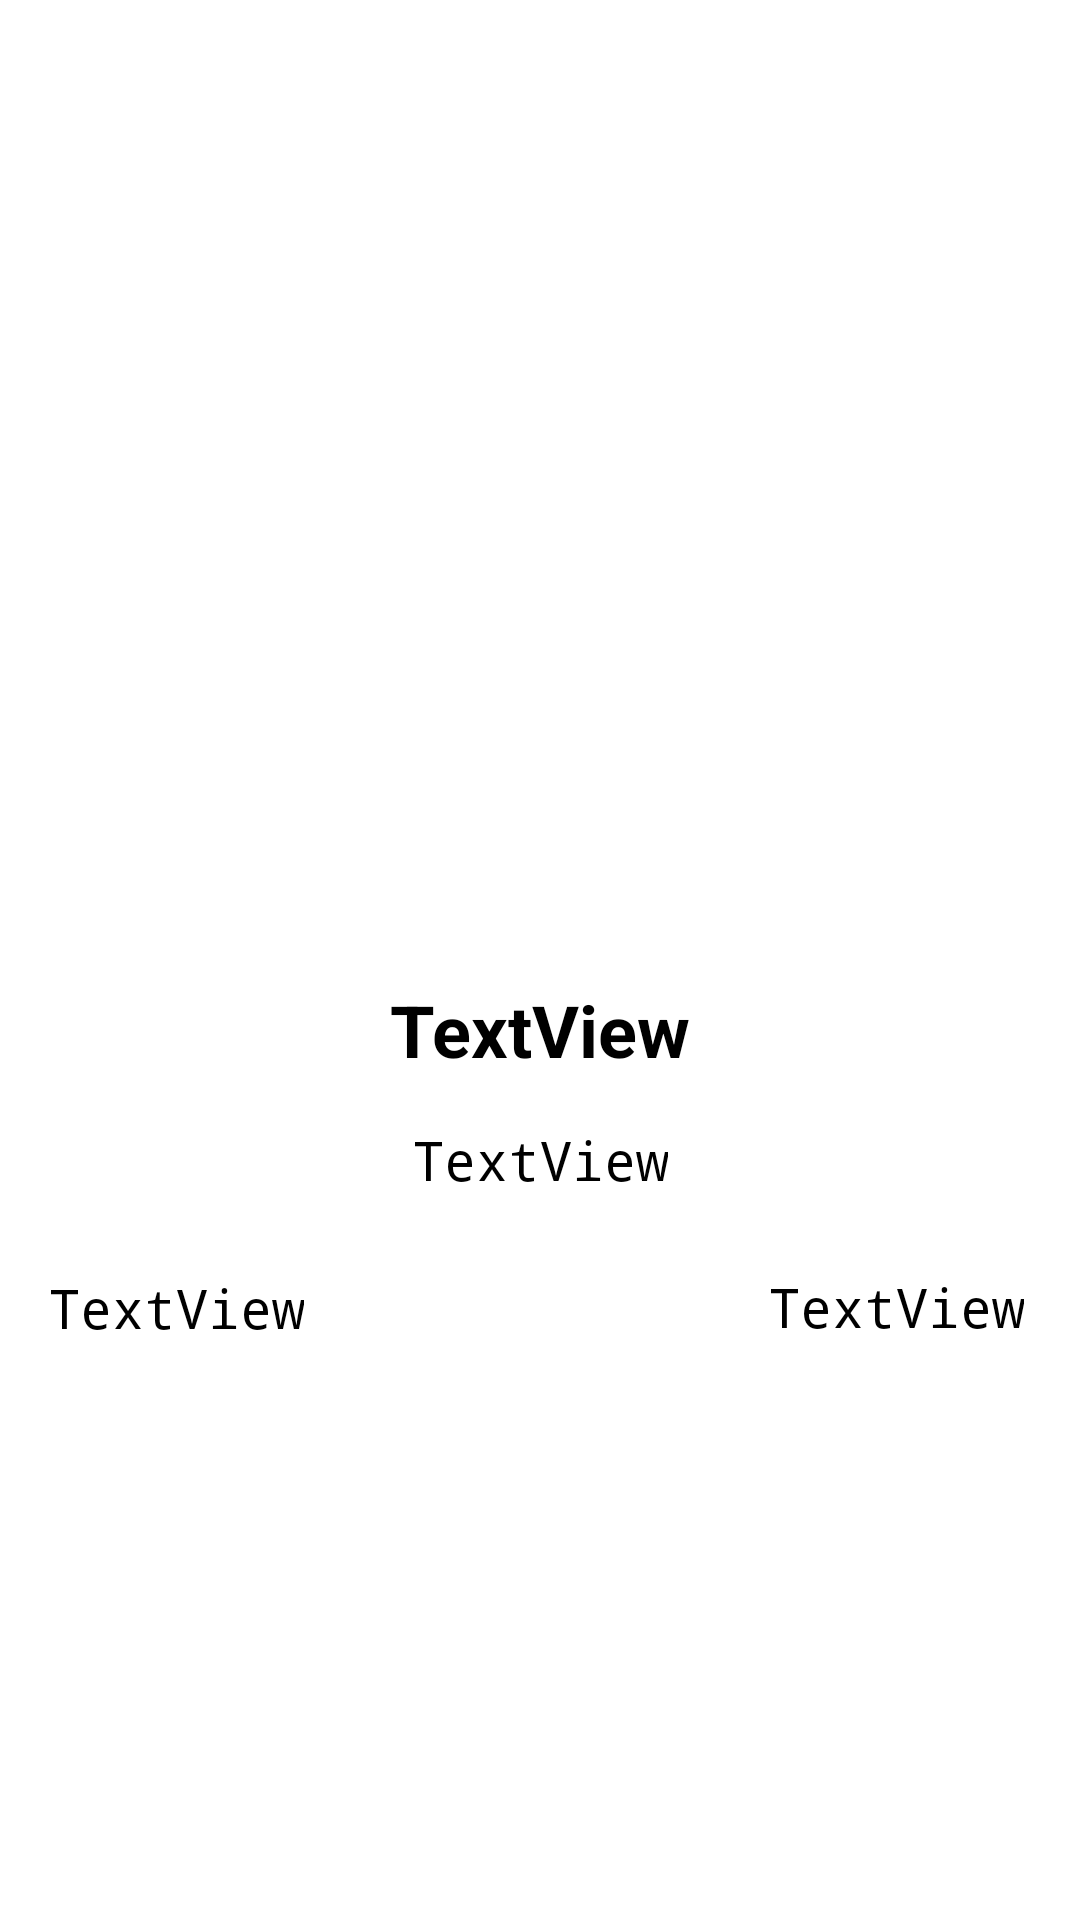

The Android layout XML behind this screen, and the referenced resources:
<!-- AndroidManifest.xml: application theme Theme.APPOK -->
<!-- res/layout/pokemon_activity.xml -->
<?xml version="1.0" encoding="utf-8"?>
<androidx.core.widget.NestedScrollView xmlns:android="http://schemas.android.com/apk/res/android"
    xmlns:tools="http://schemas.android.com/tools"
    android:layout_width="match_parent"
    android:layout_height="wrap_content"
    xmlns:app="http://schemas.android.com/apk/res-auto"
    android:background="@drawable/background"
    android:fillViewport="true"
    android:padding="16dp">
    <LinearLayout
        android:layout_width="match_parent"
        android:layout_height="wrap_content"
        android:orientation="vertical">


        <ImageView
            android:id="@+id/pokemonImage"
            android:layout_width="239dp"
            android:layout_height="311dp"
            android:layout_gravity="center"
            tools:srcCompat="@tools:sample/avatars" />


        <TextView
            android:id="@+id/nameText"
            android:layout_width="wrap_content"
            android:layout_height="wrap_content"
            android:text="TextView"
            android:layout_gravity="center"
            android:textColor="@color/black"
            android:textSize="24sp"
            android:textStyle="bold"
            />

        <TextView
            android:id="@+id/typesText"
            android:layout_width="wrap_content"
            android:layout_height="wrap_content"
            android:text="TextView"
            android:textColor="@color/black"
            android:textSize="18sp"
            android:typeface="monospace"
            android:layout_marginTop="15dp"
            android:layout_gravity="center"
            />

        <TextView
            android:id="@+id/weightText"
            android:layout_width="wrap_content"
            android:layout_height="wrap_content"
            android:layout_marginTop="25dp"
            android:text="TextView"
            android:textColor="@color/black"
            android:textSize="18sp"
            android:typeface="monospace" />

        <TextView
            android:id="@+id/heightText"
            android:layout_width="wrap_content"
            android:layout_height="wrap_content"
            android:text="TextView"
            android:textColor="@color/black"
            android:textSize="18sp"
            android:typeface="monospace"
            android:layout_marginStart="240dp"
            android:layout_marginTop="-25dp"
            />

        <ImageView
            android:id="@+id/firstEvolution"
            android:layout_width="99dp"
            android:layout_height="104dp"
            android:layout_gravity="center"
            android:layout_marginEnd="140dp"
            tools:srcCompat="@tools:sample/avatars" />


        <ImageView
            android:id="@+id/firstArrow"
            android:layout_width="49dp"
            android:layout_height="54dp"
            android:layout_gravity="center"
            android:layout_marginTop="-70dp"
            android:layout_marginEnd="65dp"
            android:visibility="invisible"
            android:src="@drawable/arrow"
            tools:srcCompat="@drawable/arrow" />

        <ImageView
            android:id="@+id/secondEvolution"
            android:layout_width="99dp"
            android:layout_height="104dp"
            android:layout_gravity="center"
            android:layout_marginTop="-85dp"
            tools:srcCompat="@tools:sample/avatars" />

        <ImageView
            android:id="@+id/secondArrow"
            android:layout_width="49dp"
            android:layout_height="54dp"
            android:layout_gravity="center"
            android:layout_marginTop="-75dp"
            android:layout_marginStart="65dp"
            android:visibility="invisible"
            android:src="@drawable/arrow"
            tools:srcCompat="@drawable/arrow" />

        <ImageView
            android:id="@+id/thirdEvolution"
            android:layout_width="99dp"
            android:layout_height="104dp"
            android:layout_gravity="center"
            android:layout_marginStart="140dp"
            android:layout_marginTop="-85dp"
            tools:srcCompat="@tools:sample/avatars" />


        <TextView
            android:id="@+id/evolutionText"
            android:layout_width="match_parent"
            android:layout_height="wrap_content"
            android:text=""
            android:textAlignment="center"
            android:textColor="@color/black"
            android:textSize="15sp"
            android:typeface="monospace"
            android:layout_marginTop="20dp"
            />

        <TextView
            android:id="@+id/hpText"
            android:layout_width="wrap_content"
            android:layout_height="wrap_content"
            android:text="HP :"
            android:textColor="@color/black"
            android:textSize="15sp"
            android:typeface="monospace"
            android:layout_marginTop="25dp"
            />


        <ProgressBar
            android:id="@+id/hpProgressBar"
            style="?android:attr/progressBarStyleHorizontal"
            android:layout_width="wrap_content"
            android:layout_height="wrap_content"
            android:scaleX="4"
            android:scaleY="4"
            android:max="255"
            android:layout_marginStart="110dp"
            android:layout_marginTop="-16dp"
            />

        <TextView
            android:id="@+id/hpValue"
            android:layout_width="wrap_content"
            android:layout_height="wrap_content"
            android:text=""
            android:textColor="@color/black"
            android:textSize="15sp"
            android:typeface="monospace"
            android:layout_marginTop="-20dp"
            android:layout_marginStart="240dp"
            />

        <TextView
            android:id="@+id/attackText"
            android:layout_width="wrap_content"
            android:layout_height="wrap_content"
            android:layout_marginTop="15dp"
            android:text="Attack : "
            android:textColor="@color/black"
            android:textSize="15sp"
            android:typeface="monospace"
            />

        <ProgressBar
            android:id="@+id/attackProgressBar"
            style="?android:attr/progressBarStyleHorizontal"
            android:layout_width="wrap_content"
            android:layout_height="wrap_content"
            android:scaleX="4"
            android:scaleY="4"
            android:max="255"
            android:layout_marginStart="150dp"
            android:layout_marginTop="-16dp"/>

        <TextView
            android:id="@+id/attackValue"
            android:layout_width="wrap_content"
            android:layout_height="wrap_content"
            android:text=""
            android:textColor="@color/black"
            android:textSize="15sp"
            android:typeface="monospace"
            android:layout_marginTop="-20dp"
            android:layout_marginStart="280dp"
            />


        <TextView
            android:id="@+id/defenseText"
            android:layout_width="wrap_content"
            android:layout_height="wrap_content"
            android:layout_marginTop="15dp"
            android:text="Defense : "
            android:textColor="@color/black"
            android:textSize="15sp"
            android:typeface="monospace" />

        <ProgressBar
            android:id="@+id/defenseProgressBar"
            style="?android:attr/progressBarStyleHorizontal"
            android:layout_width="wrap_content"
            android:layout_height="wrap_content"
            android:scaleX="4"
            android:scaleY="4"
            android:max="255"
            android:layout_marginStart="160dp"
            android:layout_marginTop="-16dp"
            />

        <TextView
            android:id="@+id/defenseValue"
            android:layout_width="wrap_content"
            android:layout_height="wrap_content"
            android:text=""
            android:textColor="@color/black"
            android:textSize="15sp"
            android:typeface="monospace"
            android:layout_marginTop="-20dp"
            android:layout_marginStart="290dp"
            />


        <TextView
            android:id="@+id/specialAttackView"
            android:layout_width="86dp"
            android:layout_height="wrap_content"
            android:layout_marginTop="15dp"
            android:text="Special Attack : "
            android:textColor="@color/black"
            android:textSize="15sp"
            android:typeface="monospace" />

        <ProgressBar
            android:id="@+id/specialAttackProgressBar"
            style="?android:attr/progressBarStyleHorizontal"
            android:layout_width="wrap_content"
            android:layout_height="wrap_content"
            android:scaleX="4"
            android:scaleY="4"
            android:max="255"
            android:layout_marginStart="170dp"
            android:layout_marginTop="-16dp"/>

        <TextView
            android:id="@+id/specialAttackValue"
            android:layout_width="wrap_content"
            android:layout_height="wrap_content"
            android:text=""
            android:textColor="@color/black"
            android:textSize="15sp"
            android:typeface="monospace"
            android:layout_marginTop="-20dp"
            android:layout_marginStart="300dp"
            />


        <TextView
            android:id="@+id/specialDefenseText"
            android:layout_width="99dp"
            android:layout_height="44dp"
            android:layout_marginTop="15dp"
            android:text="Special Defense : "
            android:textColor="@color/black"
            android:textSize="15sp"
            android:typeface="monospace" />

        <ProgressBar
            android:id="@+id/specialDefenseProgressBar"
            style="?android:attr/progressBarStyleHorizontal"
            android:layout_width="wrap_content"
            android:layout_height="wrap_content"
            android:scaleX="4"
            android:scaleY="4"
            android:max="255"
            android:layout_marginStart="160dp"
            android:layout_marginTop="-16dp"/>

        <TextView
            android:id="@+id/specialDefenseValue"
            android:layout_width="wrap_content"
            android:layout_height="wrap_content"
            android:text=""
            android:textColor="@color/black"
            android:textSize="15sp"
            android:typeface="monospace"
            android:layout_marginTop="-20dp"
            android:layout_marginStart="300dp"
            />


        <TextView
            android:id="@+id/speedText"
            android:layout_width="wrap_content"
            android:layout_height="wrap_content"
            android:layout_marginTop="15dp"
            android:text="Speed : "
            android:textColor="@color/black"
            android:textSize="15sp"
            android:typeface="monospace" />

        <ProgressBar
            android:id="@+id/speedProgressBar"
            style="?android:attr/progressBarStyleHorizontal"
            android:layout_width="wrap_content"
            android:layout_height="wrap_content"
            android:scaleX="4"
            android:scaleY="4"
            android:max="255"
            android:layout_marginStart="170dp"
            android:layout_marginTop="-16dp"/>

        <TextView
            android:id="@+id/speedValue"
            android:layout_width="wrap_content"
            android:layout_height="wrap_content"
            android:text=""
            android:textColor="@color/black"
            android:textSize="15sp"
            android:typeface="monospace"
            android:layout_marginTop="-20dp"
            android:layout_marginStart="300dp"
            />



    </LinearLayout>


</androidx.core.widget.NestedScrollView>
<!-- resources referenced by this layout -->
<resources>
  <style name="Theme.APPOK" parent="Theme.MaterialComponents.DayNight.DarkActionBar">
          
          <item name="colorPrimary">@color/purple_500</item>
          <item name="colorPrimaryVariant">@color/purple_700</item>
          <item name="colorOnPrimary">@color/white</item>
          
          <item name="colorSecondary">@color/teal_200</item>
          <item name="colorSecondaryVariant">@color/teal_700</item>
          <item name="colorOnSecondary">@color/black</item>
          
          <item name="android:statusBarColor" tools:targetApi="l">?attr/colorPrimaryVariant</item>
          
      </style>
  <!-- not gathered from this repository: default colours our renderer supplied (Android Studio template values) -->
  <color name="purple_500">#FF6200EE</color>
  <color name="purple_700">#FF3700B3</color>
  <color name="teal_200">#FF03DAC5</color>
  <color name="teal_700">#FF018786</color>
  <color name="black">#FF000000</color>
  <color name="white">#FFFFFFFF</color>
</resources>
